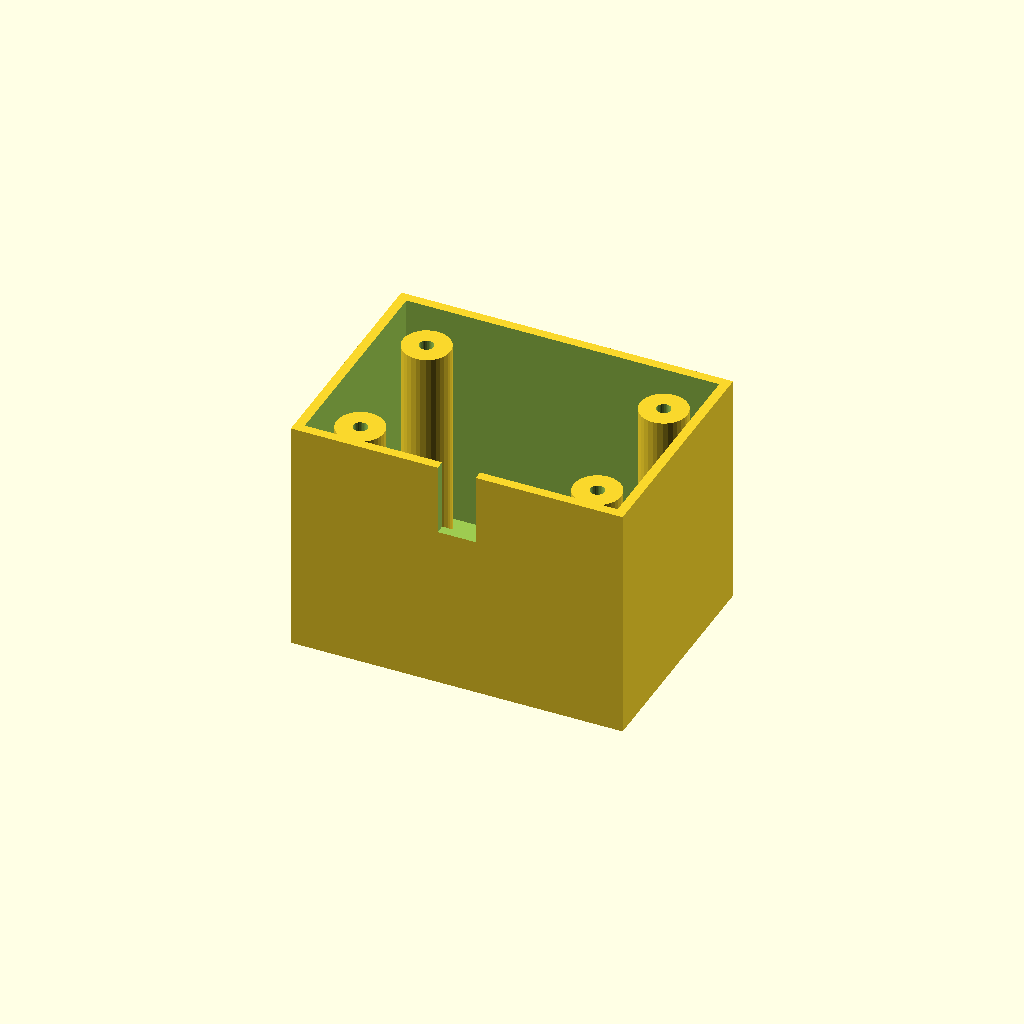
Cell 1 — every parameter at its default value.
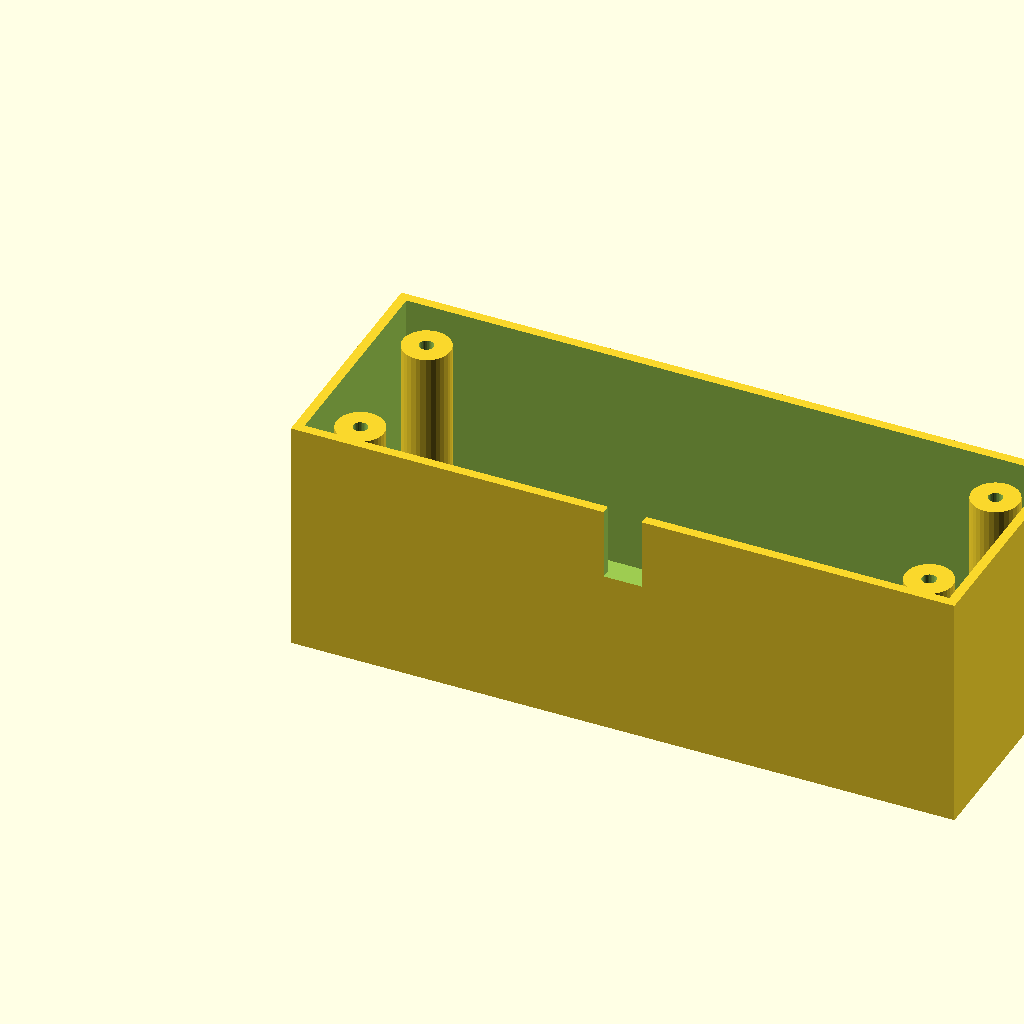
Cell 2: box_l = 140 (everything else at default).
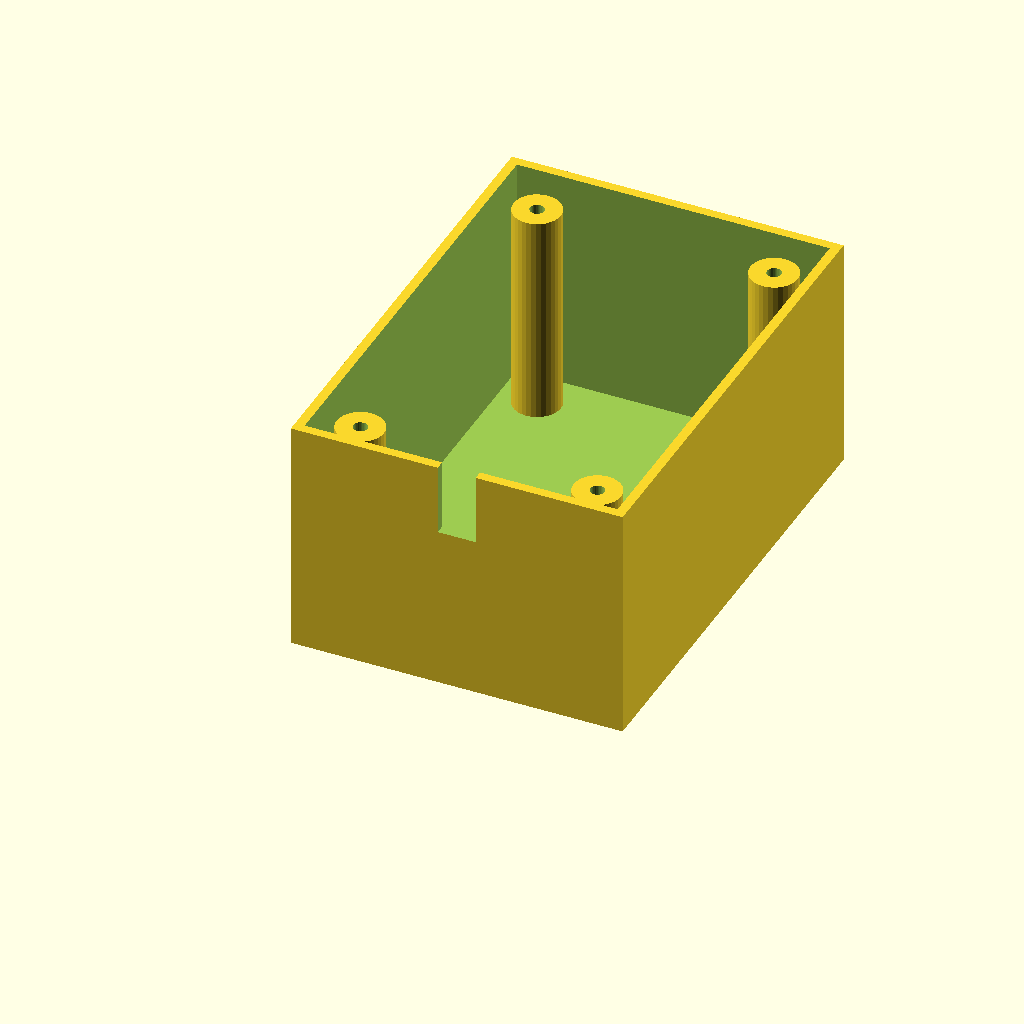
Cell 3: the same model with box_w = 100.
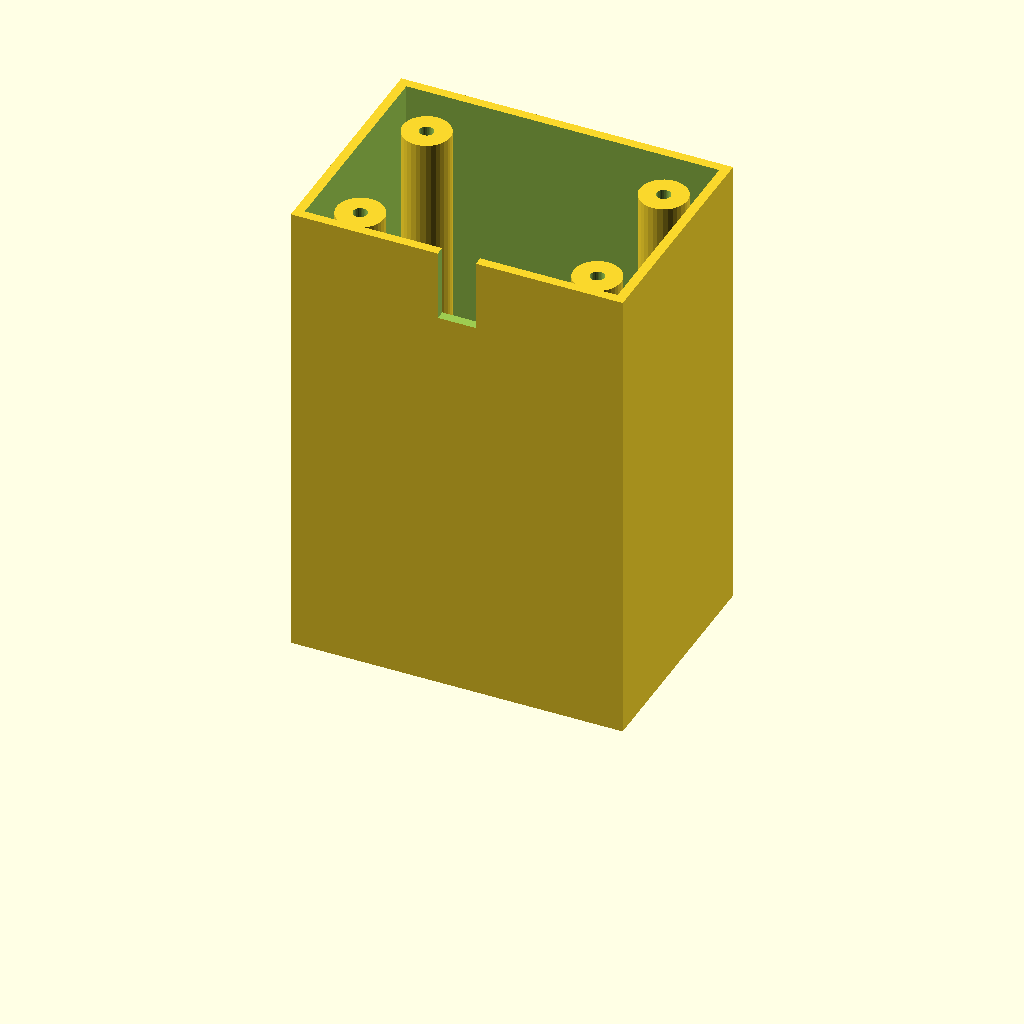
Cell 4: box_h = 100 (everything else at default).
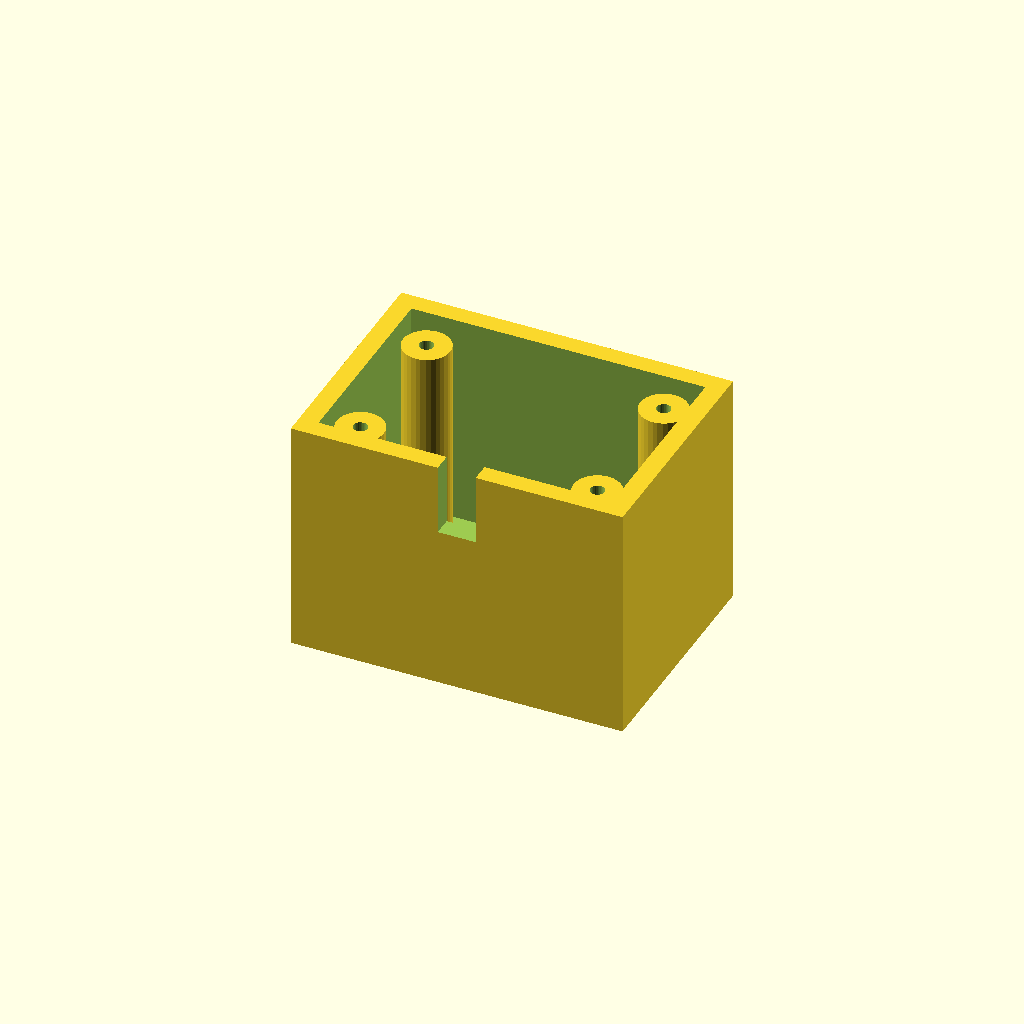
Cell 5: the same model with wall_t = 4.
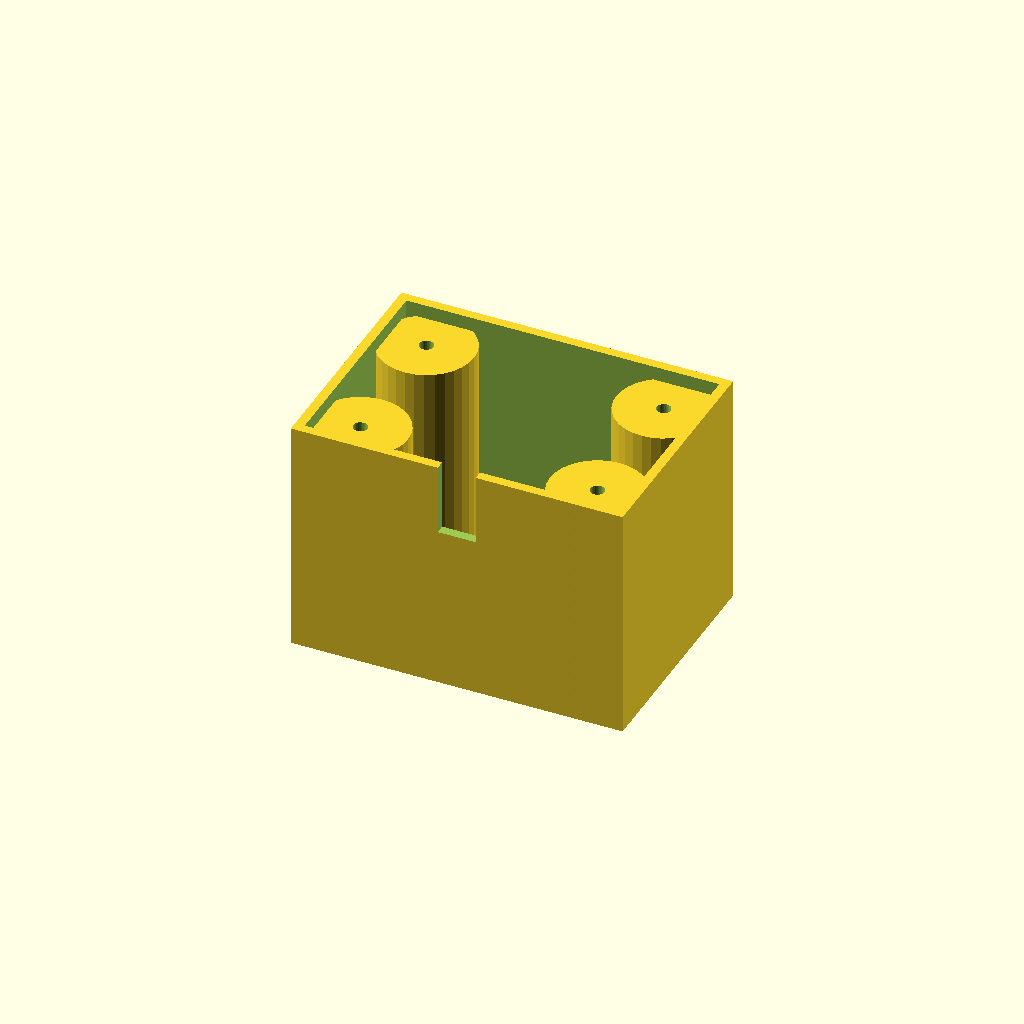
Cell 6 — boss_r set to 10, the other parameters unchanged.
One fixed orthographic camera (rotation 55°, 0°, 25°; colour scheme Cornfield) for every cell.
The OpenSCAD source (optional_data/data/solid3/enclosurebox/part_0163.scad):
$fn = 32;

// ----------------------------------------------------------------------
// Enclosure box: both enclosure
// ----------------------------------------------------------------------

// --- parameters (mm) ---
box_l = 70;               // outer length, X
box_w = 50;               // outer width, Y
box_h = 50;               // outer height
wall_t = 2;               // wall thickness
boss_r = 5;               // corner boss radius
hole_r = 1.5;             // boss screw hole radius
boss_in = 10;             // boss inset from the corners
notch_w = 8;              // cable notch width
notch_h = 15;             // cable notch height

inner_h = box_h - wall_t;  // cavity depth
boss_h = inner_h - 2;  // corner boss height

difference() {
  union() {
    difference() {
      cube([box_l, box_w, box_h]);
      translate([wall_t, wall_t, wall_t])
        cube([box_l - 2 * wall_t, box_w - 2 * wall_t, box_h]);
    }
    for (sx = [0, 1], sy = [0, 1])
      translate([sx ? box_l - boss_in : boss_in,
                 sy ? box_w - boss_in : boss_in, wall_t - 1])
        difference() {
          cylinder(r = boss_r, h = boss_h);
          translate([0, 0, boss_h - 4])
            cylinder(r = hole_r, h = 5);
        }
  }
  translate([box_l / 2 - notch_w / 2, -1, box_h - notch_h])
    cube([notch_w, wall_t + 2, notch_h + 1]);
}
Parameter table extracted from the source (name, type, default, range or options):
box_l: number, default 70
box_w: number, default 50
box_h: number, default 50
wall_t: number, default 2
boss_r: number, default 5
hole_r: number, default 1.5
boss_in: number, default 10
notch_w: number, default 8
notch_h: number, default 15
